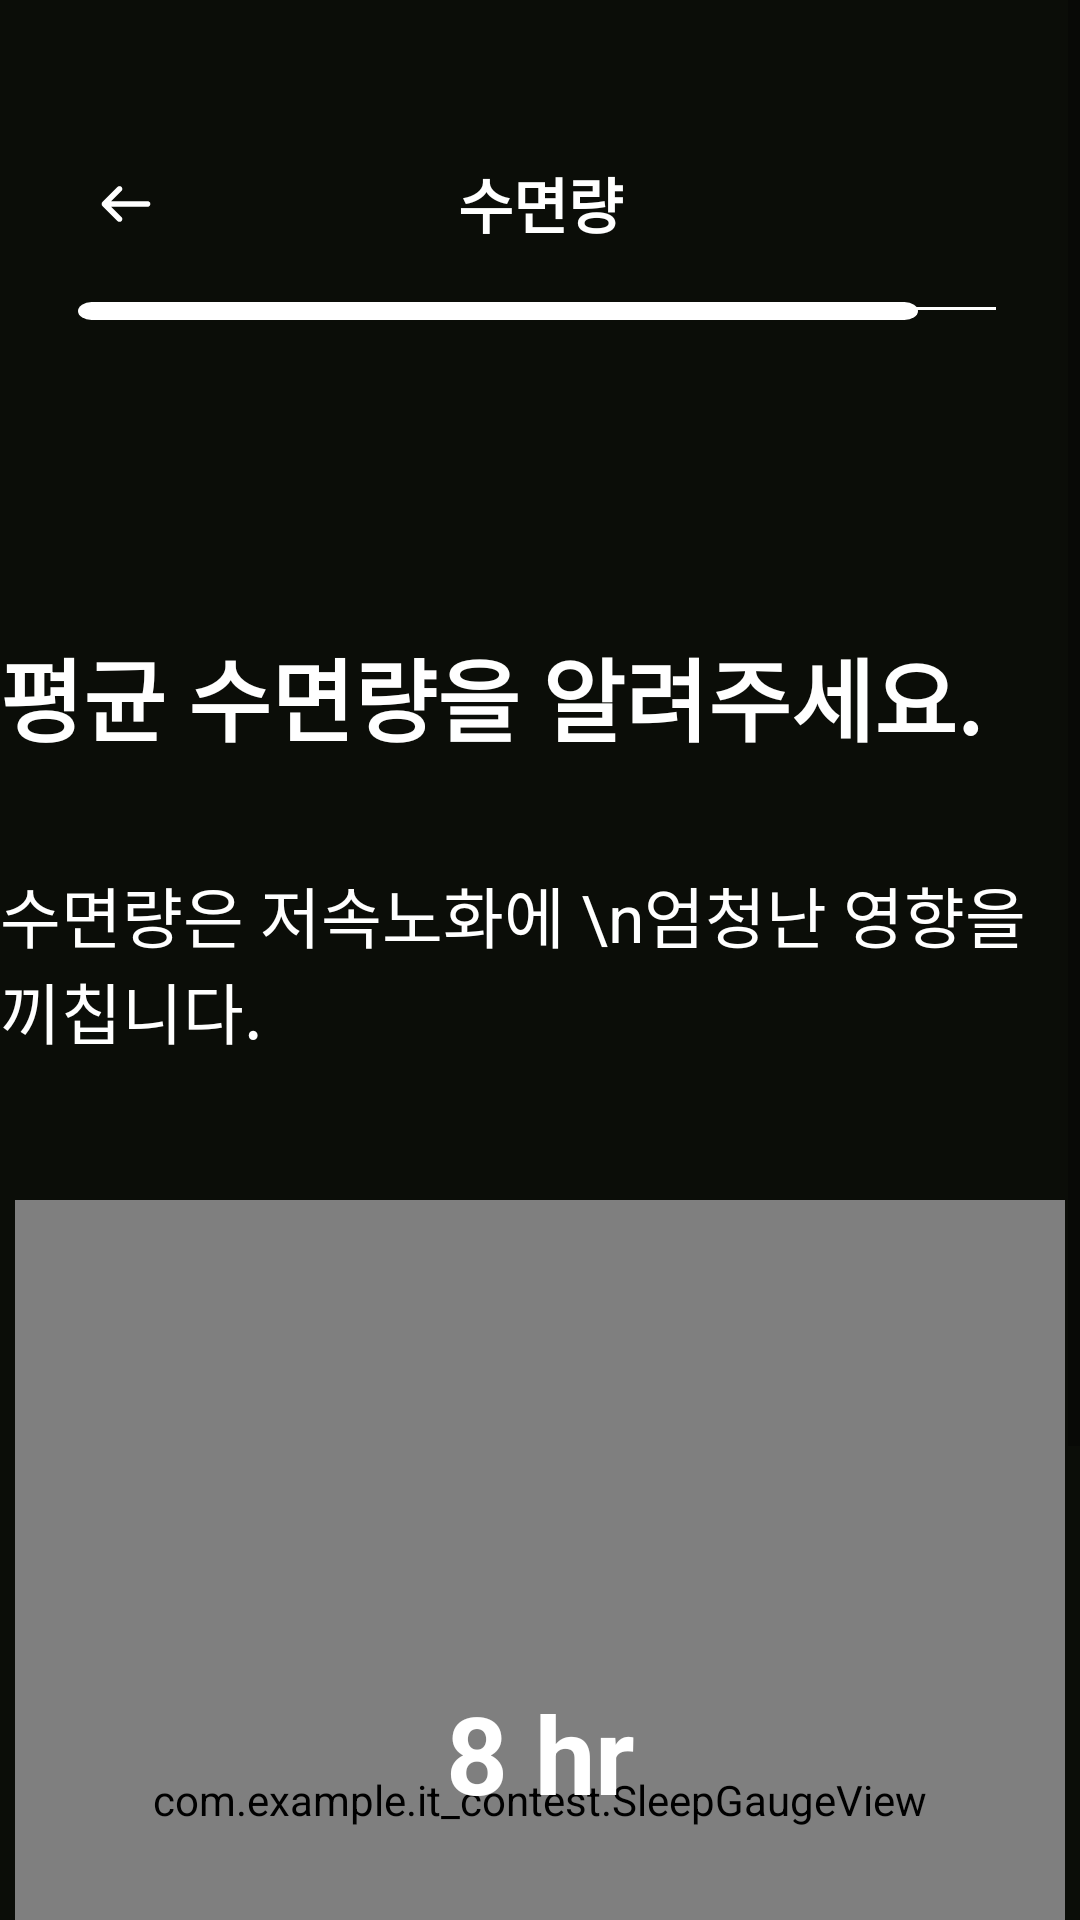

The Android layout XML behind this screen, and the referenced resources:
<!-- AndroidManifest.xml: application theme Theme.IT_contest -->
<!-- res/layout/sign_up_07.xml -->
<?xml version="1.0" encoding="utf-8"?>
<FrameLayout xmlns:android="http://schemas.android.com/apk/res/android"
    xmlns:app="http://schemas.android.com/apk/res-auto"
    xmlns:tools="http://schemas.android.com/tools"
    android:layout_width="match_parent"
    android:layout_height="match_parent"
    android:background="#0B0D08">

    <ScrollView
        android:layout_width="match_parent"
        android:layout_height="match_parent"
        android:fillViewport="true">

        <androidx.constraintlayout.widget.ConstraintLayout
            android:id="@+id/sign_up_07"
            android:layout_width="match_parent"
            android:layout_height="wrap_content"
            android:layout_gravity="center_horizontal">

            
            <ImageView
                android:id="@+id/logo"
                android:layout_width="30dp"
                android:layout_height="30dp"
                android:layout_marginStart="27dp"
                android:layout_marginTop="53dp"
                android:src="@drawable/ic_backarrow"
                app:layout_constraintStart_toStartOf="parent"
                app:layout_constraintTop_toTopOf="parent" />

            
            <TextView
                android:id="@+id/textView"
                android:layout_width="wrap_content"
                android:layout_height="wrap_content"
                android:layout_marginTop="53dp"
                android:text="수면량"
                android:textColor="#FFFFFF"
                android:textSize="20sp"
                android:textStyle="bold"
                app:layout_constraintEnd_toEndOf="parent"
                app:layout_constraintStart_toStartOf="parent"
                app:layout_constraintTop_toTopOf="parent" />

            
            <View
                android:id="@+id/line"
                android:layout_width="0dp"
                android:layout_height="1dp"
                android:layout_marginStart="28dp"
                android:layout_marginTop="20dp"
                android:layout_marginEnd="28dp"
                android:background="#FFFFFF"
                app:layout_constraintEnd_toEndOf="parent"
                app:layout_constraintStart_toStartOf="parent"
                app:layout_constraintTop_toBottomOf="@id/textView" />


            
            <View
                android:id="@+id/status02"
                android:layout_width="280dp"
                android:layout_height="6dp"
                android:layout_marginStart="26dp"
                android:layout_marginTop="-3dp"
                android:layout_marginEnd="306dp"
                android:background="@drawable/ic_status_bar_03"
                app:layout_constraintEnd_toEndOf="parent"
                app:layout_constraintHorizontal_bias="0.0"
                app:layout_constraintStart_toStartOf="parent"
                app:layout_constraintTop_toBottomOf="@id/line" />

            
            <LinearLayout
                android:id="@+id/hello_group"
                android:layout_width="360dp"
                android:layout_height="230dp"
                android:layout_marginTop="180dp"
                android:orientation="vertical"
                android:paddingTop="30dp"
                app:layout_constraintEnd_toEndOf="parent"
                app:layout_constraintStart_toStartOf="parent"
                app:layout_constraintTop_toTopOf="parent">

                
                <TextView
                    android:id="@+id/title_hello"
                    android:layout_width="wrap_content"
                    android:layout_height="wrap_content"
                    android:layout_marginBottom="35dp"
                    android:text="평균 수면량을 알려주세요."
                    android:textColor="#FFFFFF"
                    android:textSize="30sp"
                    android:textStyle="bold" />

                
                <TextView
                    android:id="@+id/title_nickname"
                    android:layout_width="wrap_content"
                    android:layout_height="wrap_content"
                    android:layout_marginBottom="40dp"
                    android:text="수면량은 저속노화에 \n엄청난 영향을 끼칩니다."
                    android:textColor="#FFFFFF"
                    android:textSize="22sp" />
            </LinearLayout>


            <RelativeLayout
                android:id="@+id/relativeLayout"
                android:layout_width="350dp"
                android:layout_height="450dp"
                android:layout_marginTop="400dp"
                app:layout_constraintEnd_toEndOf="parent"
                app:layout_constraintStart_toStartOf="parent"
                app:layout_constraintTop_toTopOf="parent">

                <com.example.it_contest.SleepGaugeView
                    android:id="@+id/sleep_gauge"
                    android:layout_width="350dp"
                    android:layout_height="400dp" />

            </RelativeLayout>

            <Button
                android:id="@+id/btn_next"
                android:layout_width="260dp"
                android:layout_height="70dp"
                android:layout_marginBottom="70dp"
                android:background="@drawable/next_button"
                android:text="다음"
                android:textColor="#222222"
                android:textSize="18sp"
                android:textStyle="bold"
                app:backgroundTint="@android:color/white"
                app:layout_constraintBottom_toBottomOf="parent"
                app:layout_constraintEnd_toEndOf="parent"
                app:layout_constraintStart_toStartOf="parent" />

            <TextView
                android:id="@+id/sleep_hour_text"
                android:layout_width="wrap_content"
                android:layout_height="wrap_content"
                android:layout_marginTop="160dp"
                android:text="8 hr"
                android:textColor="#FFFFFF"
                android:textSize="36sp"
                android:textStyle="bold"
                app:layout_constraintEnd_toEndOf="parent"
                app:layout_constraintStart_toStartOf="parent"
                app:layout_constraintTop_toTopOf="@+id/relativeLayout" />

        </androidx.constraintlayout.widget.ConstraintLayout>
    </ScrollView>
</FrameLayout>
<!-- resources referenced by this layout -->
<resources>
  <!-- drawable ic_backarrow (drawable) -->
  <vector xmlns:android="http://schemas.android.com/apk/res/android"
      android:width="30dp"
      android:height="30dp"
      android:viewportWidth="30"
      android:viewportHeight="30">
    <path
        android:pathData="M13.474,10.662C13.567,10.577 13.641,10.473 13.692,10.358C13.743,10.243 13.771,10.119 13.773,9.993C13.775,9.867 13.752,9.742 13.705,9.625C13.658,9.509 13.587,9.403 13.498,9.314C13.409,9.225 13.303,9.154 13.186,9.107C13.07,9.06 12.945,9.037 12.819,9.039C12.693,9.041 12.569,9.069 12.454,9.12C12.339,9.171 12.235,9.245 12.149,9.337L7.15,14.337C6.974,14.513 6.875,14.752 6.875,15C6.875,15.248 6.974,15.487 7.15,15.662L12.149,20.662C12.235,20.755 12.339,20.828 12.454,20.88C12.569,20.931 12.693,20.958 12.819,20.961C12.945,20.963 13.07,20.94 13.186,20.893C13.303,20.846 13.409,20.775 13.498,20.686C13.587,20.597 13.658,20.491 13.705,20.374C13.752,20.258 13.775,20.133 13.773,20.007C13.771,19.881 13.743,19.757 13.692,19.642C13.641,19.527 13.567,19.423 13.474,19.337L10.075,15.937H22.187C22.436,15.937 22.674,15.839 22.85,15.663C23.026,15.487 23.125,15.249 23.125,15C23.125,14.751 23.026,14.513 22.85,14.337C22.674,14.161 22.436,14.062 22.187,14.062H10.075L13.474,10.662Z"
        android:fillColor="#ffffff"/>
  </vector>
  <!-- drawable ic_status_bar_03 (drawable) -->
  <vector xmlns:android="http://schemas.android.com/apk/res/android"
      android:width="124dp"
      android:height="4dp"
      android:viewportWidth="124"
      android:viewportHeight="4">
    <path
        android:pathData="M2,2L122,2"
        android:strokeWidth="4"
        android:fillColor="#00000000"
        android:strokeColor="#ffffff"
        android:strokeLineCap="round"/>
  </vector>
  <!-- drawable next_button (drawable) -->
  <vector xmlns:android="http://schemas.android.com/apk/res/android"
      android:width="260dp"
      android:height="70dp"
      android:viewportWidth="260"
      android:viewportHeight="70">
    <path
        android:pathData="M35,0L225,0A35,35 0,0 1,260 35L260,35A35,35 0,0 1,225 70L35,70A35,35 0,0 1,0 35L0,35A35,35 0,0 1,35 0z"
        android:fillColor="#ffffff"/>
  </vector>
  <style name="Theme.IT_contest" parent="Theme.MaterialComponents.DayNight.NoActionBar">
          
          <item name="colorPrimary">@color/black</item>
          <item name="colorPrimaryVariant">@color/black</item>
          <item name="colorOnPrimary">@android:color/white</item>
  
          <item name="colorSecondary">@color/black</item>
          <item name="colorSecondaryVariant">@color/black</item>
          <item name="colorOnSecondary">@android:color/white</item>
  
          
          <item name="colorControlActivated">@color/black</item>
          <item name="colorAccent">@color/black</item>
      </style>
  <color name="black">#FF000000</color>
</resources>
